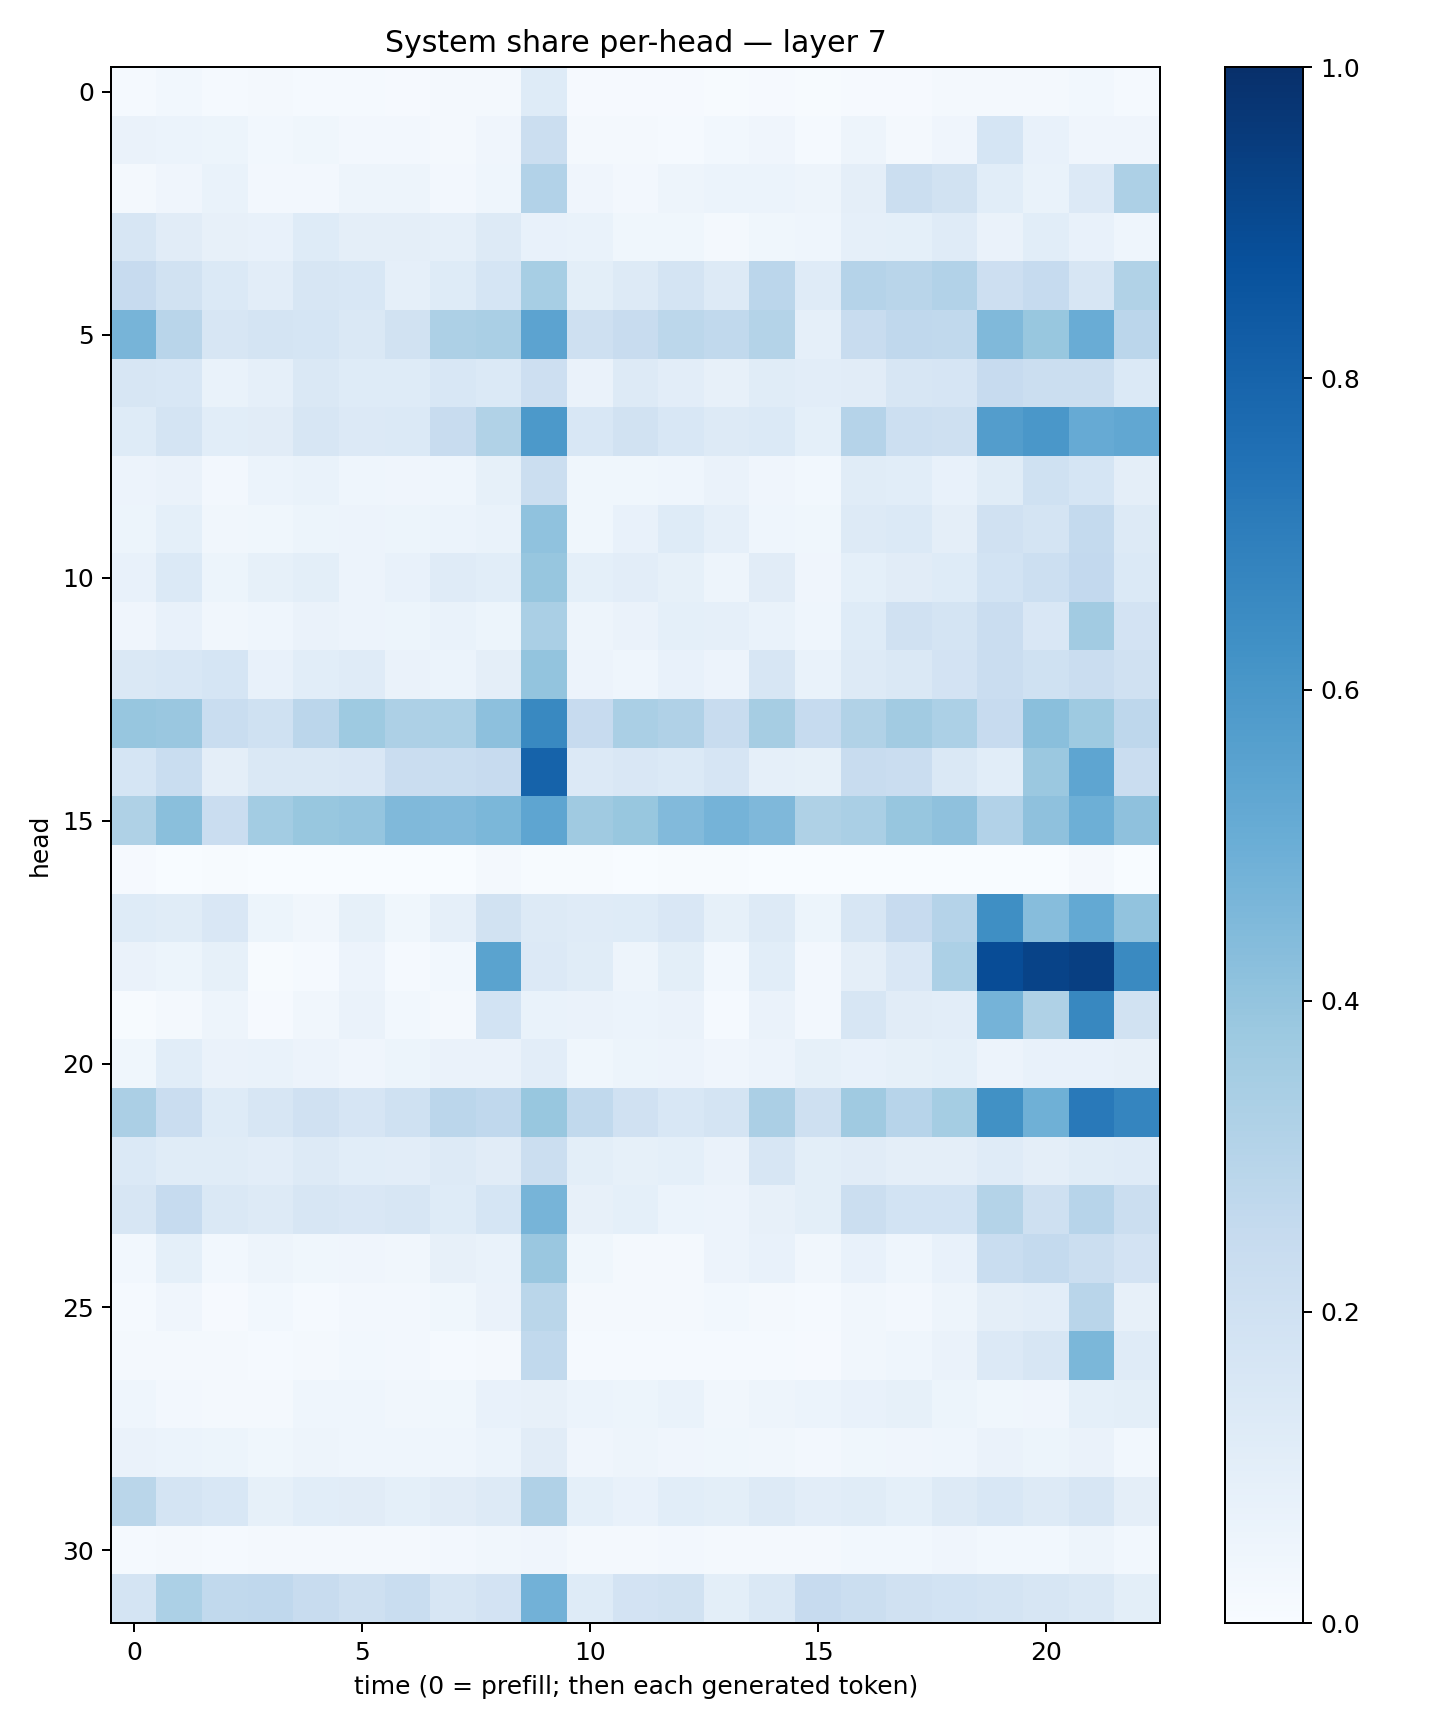

Data behind this chart, as committed beside it:
0.013368254, 0.027806815, 0.013330839, 0.018673459, 0.013395986, 0.013142058, 0.008410934, 0.016419705, 0.018607583, 0.124310814, 0.00879562, 0.009041413, 0.008560327, 0.0077242786, 0.009978405, 0.004691934, 0.009377587, 0.008390164, 0.02315236, 0.018775888, 0.02138151, 0.03080283, 0.013523459
0.06597, 0.06189, 0.05109, 0.02834, 0.03902, 0.0249, 0.02543, 0.01624, 0.04118, 0.2261, 0.02239, 0.01961, 0.01245, 0.02846, 0.04112, 0.01417, 0.04789, 0.02275, 0.04167, 0.1705, 0.07167, 0.04255, 0.04129
0.02342, 0.04252, 0.06911, 0.0244, 0.02652, 0.04701, 0.04896, 0.0272, 0.04455, 0.3086, 0.03916, 0.02664, 0.04868, 0.06171, 0.06177, 0.04739, 0.09486, 0.2196, 0.1948, 0.1069, 0.0673, 0.1351, 0.3244
0.1624, 0.1122, 0.07837, 0.07653, 0.125, 0.09631, 0.09637, 0.08721, 0.1256, 0.07455, 0.068, 0.03828, 0.03635, 0.0221, 0.03635, 0.04512, 0.08858, 0.09348, 0.12, 0.06452, 0.1058, 0.07767, 0.04437
0.2446, 0.194, 0.1393, 0.1049, 0.1626, 0.1547, 0.08865, 0.125, 0.1686, 0.3443, 0.1, 0.1281, 0.1778, 0.1296, 0.2818, 0.1204, 0.301, 0.2899, 0.3119, 0.2124, 0.2473, 0.157, 0.3148
0.4695, 0.2929, 0.1625, 0.1765, 0.17, 0.1414, 0.1929, 0.3246, 0.3391, 0.5433, 0.2038, 0.2357, 0.2799, 0.2635, 0.3063, 0.08868, 0.2374, 0.269, 0.2656, 0.4482, 0.3902, 0.5056, 0.2825
0.1575, 0.1532, 0.06914, 0.0882, 0.1457, 0.1228, 0.1242, 0.1544, 0.1382, 0.2122, 0.06332, 0.1298, 0.1041, 0.08164, 0.1138, 0.1032, 0.1131, 0.1625, 0.1665, 0.2438, 0.2245, 0.2234, 0.1402
0.1232, 0.1768, 0.1064, 0.1116, 0.1572, 0.1355, 0.1379, 0.2393, 0.3132, 0.5923, 0.1529, 0.1906, 0.1524, 0.1323, 0.1384, 0.09091, 0.3031, 0.2163, 0.2046, 0.5723, 0.5983, 0.5145, 0.531
0.05597, 0.06416, 0.02435, 0.05915, 0.06698, 0.0443, 0.04008, 0.04655, 0.08226, 0.2237, 0.03819, 0.03713, 0.04548, 0.06608, 0.04081, 0.03108, 0.1143, 0.1078, 0.0773, 0.1158, 0.2027, 0.1714, 0.0945
0.05212, 0.09014, 0.0348, 0.03678, 0.05458, 0.05574, 0.05198, 0.06084, 0.06784, 0.4087, 0.03669, 0.07449, 0.124, 0.08737, 0.04486, 0.03558, 0.131, 0.1379, 0.09609, 0.1989, 0.1792, 0.255, 0.1272
0.07614, 0.1382, 0.05439, 0.08296, 0.09897, 0.05484, 0.07288, 0.121, 0.1071, 0.3919, 0.09203, 0.1027, 0.08287, 0.04896, 0.1132, 0.03957, 0.09347, 0.1097, 0.1232, 0.1856, 0.2161, 0.2586, 0.1369
0.04059, 0.0725, 0.03353, 0.04446, 0.06485, 0.0566, 0.05297, 0.07011, 0.05321, 0.3361, 0.04873, 0.06436, 0.09223, 0.08634, 0.06678, 0.04644, 0.1248, 0.1976, 0.1789, 0.2296, 0.151, 0.3627, 0.1828
0.144, 0.1561, 0.1701, 0.07519, 0.107, 0.1206, 0.06526, 0.05888, 0.09689, 0.4019, 0.05507, 0.04582, 0.07723, 0.05762, 0.1583, 0.06684, 0.1302, 0.1415, 0.1827, 0.2302, 0.1999, 0.23, 0.1985
0.3907, 0.3849, 0.2342, 0.2029, 0.2841, 0.3745, 0.3281, 0.3285, 0.4174, 0.658, 0.2425, 0.3366, 0.3174, 0.2385, 0.3503, 0.2483, 0.3141, 0.3623, 0.3291, 0.2447, 0.4224, 0.3739, 0.2762
0.1682, 0.2342, 0.09575, 0.148, 0.1413, 0.1518, 0.2291, 0.232, 0.2432, 0.802, 0.1329, 0.1516, 0.1404, 0.1678, 0.08719, 0.08593, 0.2365, 0.2283, 0.1426, 0.1087, 0.3816, 0.5389, 0.2284
0.3208, 0.4228, 0.2297, 0.3579, 0.3896, 0.3963, 0.4484, 0.4446, 0.4597, 0.5377, 0.3692, 0.3898, 0.4437, 0.4743, 0.4519, 0.324, 0.3365, 0.3932, 0.4128, 0.3095, 0.4137, 0.4934, 0.4103
0.009553, 0.003836, 0.005154, 0.0007561, 0.002989, 0.001933, 0.001384, 0.002421, 0.01842, 0.005995, 0.007023, 0.003181, 0.004413, 0.004122, 0.001855, 0.002556, 0.002643, 0.002839, 0.002091, 0.003301, 0.002128, 0.01875, 0.001011
0.1219, 0.1142, 0.1519, 0.05443, 0.0351, 0.08275, 0.03818, 0.08966, 0.1927, 0.1302, 0.119, 0.1218, 0.1514, 0.08548, 0.1272, 0.05152, 0.1606, 0.2457, 0.3025, 0.6346, 0.4299, 0.521, 0.4046
0.0646, 0.0517, 0.08504, 0.005065, 0.01236, 0.05485, 0.01476, 0.03036, 0.5488, 0.135, 0.1167, 0.0497, 0.0997, 0.03041, 0.109, 0.02443, 0.09529, 0.152, 0.3301, 0.8872, 0.9236, 0.9407, 0.6553
0.006372, 0.01747, 0.05043, 0.01066, 0.03404, 0.06519, 0.03023, 0.02023, 0.1844, 0.06858, 0.06582, 0.06021, 0.06466, 0.01256, 0.06402, 0.02643, 0.1622, 0.1116, 0.1049, 0.4747, 0.321, 0.6605, 0.1911
0.03732, 0.1055, 0.0645, 0.06781, 0.05524, 0.04262, 0.05185, 0.06268, 0.06623, 0.1052, 0.03837, 0.05239, 0.0585, 0.04021, 0.0566, 0.08496, 0.07432, 0.0849, 0.08999, 0.05858, 0.07124, 0.07808, 0.07813
0.3322, 0.2299, 0.1243, 0.1589, 0.1963, 0.1659, 0.2006, 0.2825, 0.2679, 0.3885, 0.2649, 0.1985, 0.1559, 0.1785, 0.3323, 0.2103, 0.3689, 0.2968, 0.3547, 0.6273, 0.4891, 0.7159, 0.6714
0.1375, 0.115, 0.1163, 0.1043, 0.1298, 0.1086, 0.1033, 0.1314, 0.1125, 0.2188, 0.09818, 0.08452, 0.0926, 0.06303, 0.1593, 0.101, 0.1107, 0.09568, 0.09558, 0.121, 0.09464, 0.1153, 0.1195
0.1614, 0.2471, 0.1456, 0.1319, 0.1568, 0.1492, 0.1627, 0.1217, 0.1695, 0.4716, 0.08047, 0.09054, 0.06225, 0.05607, 0.08036, 0.1009, 0.2255, 0.1857, 0.1847, 0.305, 0.2043, 0.2948, 0.2257
0.02848, 0.09062, 0.02998, 0.04727, 0.03905, 0.04131, 0.0345, 0.08185, 0.06689, 0.3861, 0.03743, 0.0192, 0.01658, 0.05526, 0.07569, 0.0316, 0.07058, 0.04656, 0.07765, 0.233, 0.2543, 0.2224, 0.1803
0.01272, 0.04207, 0.008193, 0.02751, 0.0126, 0.02413, 0.02468, 0.03662, 0.06534, 0.2882, 0.02038, 0.01782, 0.01622, 0.02783, 0.01691, 0.01336, 0.03498, 0.02497, 0.05057, 0.09557, 0.1028, 0.2926, 0.08074
0.01746, 0.01737, 0.01975, 0.01254, 0.02167, 0.02894, 0.02665, 0.01371, 0.02089, 0.2623, 0.01225, 0.01394, 0.01527, 0.01172, 0.01522, 0.01122, 0.03429, 0.04396, 0.06275, 0.1343, 0.1591, 0.4579, 0.1194
0.04612, 0.02583, 0.02289, 0.01886, 0.04406, 0.04335, 0.03156, 0.03809, 0.0717, 0.07994, 0.06034, 0.05346, 0.06854, 0.03301, 0.04758, 0.05964, 0.07203, 0.08454, 0.05311, 0.03721, 0.04013, 0.0924, 0.09889
0.0645, 0.05974, 0.05388, 0.03733, 0.04873, 0.04601, 0.0463, 0.04659, 0.06249, 0.1112, 0.03957, 0.05026, 0.04126, 0.03694, 0.03334, 0.02443, 0.03797, 0.04022, 0.04639, 0.06566, 0.05301, 0.06476, 0.02755
0.2853, 0.173, 0.1562, 0.08355, 0.1061, 0.1112, 0.09281, 0.1094, 0.1328, 0.3174, 0.09127, 0.07106, 0.1065, 0.09936, 0.1274, 0.1023, 0.1153, 0.09168, 0.1263, 0.1557, 0.1287, 0.1624, 0.09497
0.01518, 0.02107, 0.01193, 0.0166, 0.01574, 0.01868, 0.01773, 0.02709, 0.0342, 0.0401, 0.02051, 0.0231, 0.02475, 0.02105, 0.02029, 0.01927, 0.02749, 0.03009, 0.03969, 0.02918, 0.02927, 0.04852, 0.02967
0.1761, 0.3293, 0.2644, 0.2667, 0.2354, 0.2109, 0.2312, 0.1564, 0.1814, 0.4819, 0.1249, 0.1829, 0.1948, 0.09935, 0.1425, 0.2453, 0.223, 0.1974, 0.1848, 0.1726, 0.1572, 0.1422, 0.09773
